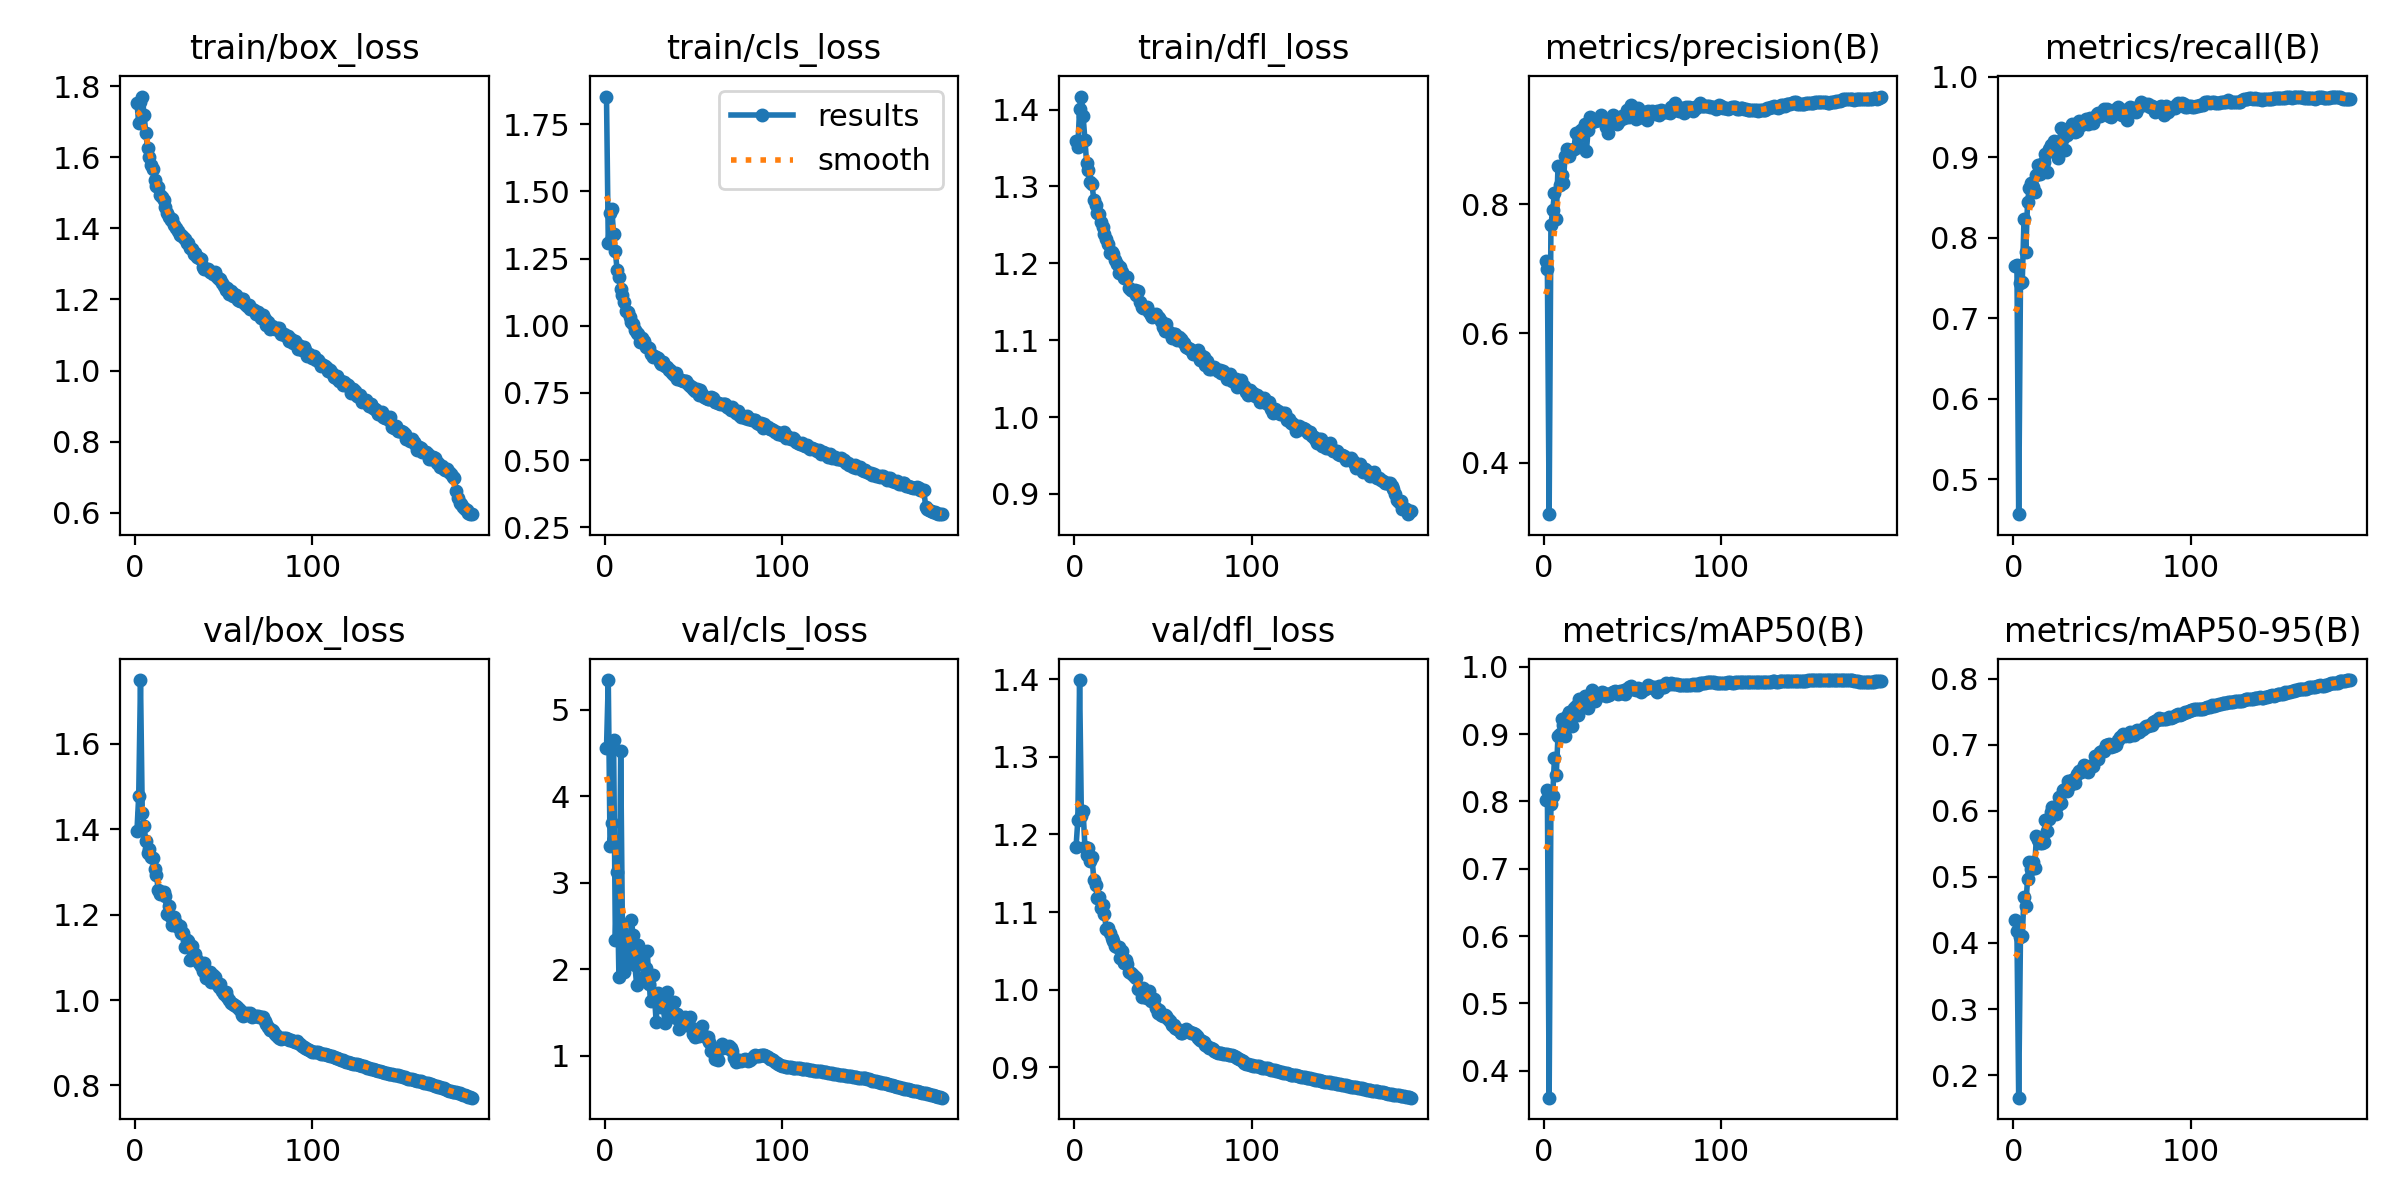

Data behind this chart, as committed beside it:
epoch, train/box_loss, train/cls_loss, train/dfl_loss, metrics/precision(B), metrics/recall(B), metrics/mAP50(B), metrics/mAP50-95(B), val/box_loss, val/cls_loss, val/dfl_loss, lr/pg0, lr/pg1, lr/pg2
1, 1.754, 1.853, 1.359, 0.7126, 0.7649, 0.8015, 0.4344, 1.396, 4.552, 1.184, 0.07004, 0.003328, 0.003328
2, 1.696, 1.31, 1.352, 0.7003, 0.7661, 0.8168, 0.4174, 1.479, 5.341, 1.218, 0.04001, 0.006627, 0.006627
3, 1.757, 1.419, 1.401, 0.32, 0.4565, 0.3599, 0.1658, 1.75, 3.421, 1.399, 0.00994, 0.009891, 0.009891
4, 1.771, 1.435, 1.417, 0.7678, 0.7432, 0.7965, 0.4097, 1.437, 3.692, 1.224, 0.009844, 0.009844, 0.009844
5, 1.719, 1.34, 1.391, 0.7905, 0.7445, 0.8083, 0.4099, 1.409, 4.653, 1.23, 0.009792, 0.009792, 0.009792
6, 1.669, 1.276, 1.36, 0.8176, 0.8229, 0.8649, 0.47, 1.371, 2.342, 1.184, 0.009739, 0.009739, 0.009739
7, 1.625, 1.206, 1.33, 0.7768, 0.7822, 0.8394, 0.4554, 1.345, 3.126, 1.174, 0.009687, 0.009687, 0.009687
8, 1.601, 1.181, 1.321, 0.8585, 0.8443, 0.898, 0.4973, 1.354, 1.912, 1.183, 0.009635, 0.009635, 0.009635
9, 1.578, 1.137, 1.306, 0.8305, 0.8615, 0.8997, 0.5222, 1.336, 4.517, 1.165, 0.009583, 0.009583, 0.009583
10, 1.567, 1.113, 1.303, 0.8448, 0.868, 0.9229, 0.5116, 1.332, 2.43, 1.171, 0.009531, 0.009531, 0.009531
11, 1.537, 1.088, 1.282, 0.8333, 0.8629, 0.9132, 0.5224, 1.308, 1.973, 1.142, 0.009479, 0.009479, 0.009479
12, 1.518, 1.056, 1.276, 0.875, 0.857, 0.8971, 0.5133, 1.292, 2.358, 1.135, 0.009427, 0.009427, 0.009427
13, 1.515, 1.05, 1.266, 0.886, 0.8773, 0.9272, 0.5617, 1.258, 2.263, 1.119, 0.009375, 0.009375, 0.009375
14, 1.493, 1.033, 1.264, 0.875, 0.8896, 0.9336, 0.5553, 1.249, 2.079, 1.119, 0.009323, 0.009323, 0.009323
15, 1.488, 1.014, 1.253, 0.8844, 0.8794, 0.9293, 0.5519, 1.253, 2.571, 1.106, 0.00927, 0.00927, 0.00927
16, 1.479, 1.005, 1.247, 0.8847, 0.8912, 0.9126, 0.552, 1.254, 2.397, 1.109, 0.009218, 0.009218, 0.009218
17, 1.459, 0.9853, 1.238, 0.8857, 0.8939, 0.9382, 0.5535, 1.243, 2.047, 1.098, 0.009166, 0.009166, 0.009166
18, 1.442, 0.972, 1.232, 0.9104, 0.9044, 0.9412, 0.5858, 1.201, 1.823, 1.079, 0.009114, 0.009114, 0.009114
19, 1.431, 0.9675, 1.225, 0.8894, 0.8814, 0.9277, 0.5688, 1.219, 2.284, 1.08, 0.009062, 0.009062, 0.009062
20, 1.423, 0.9395, 1.214, 0.9057, 0.9097, 0.952, 0.588, 1.195, 2.075, 1.073, 0.00901, 0.00901, 0.00901
21, 1.427, 0.9528, 1.214, 0.9151, 0.9153, 0.947, 0.5979, 1.175, 2.183, 1.067, 0.008958, 0.008958, 0.008958
22, 1.411, 0.9422, 1.212, 0.9161, 0.9077, 0.9474, 0.606, 1.195, 1.908, 1.063, 0.008906, 0.008906, 0.008906
23, 1.402, 0.9199, 1.205, 0.9248, 0.9197, 0.9563, 0.6042, 1.182, 2.02, 1.056, 0.008854, 0.008854, 0.008854
24, 1.393, 0.9225, 1.2, 0.8824, 0.9089, 0.9412, 0.5954, 1.17, 2.208, 1.055, 0.008802, 0.008802, 0.008802
25, 1.383, 0.9159, 1.187, 0.915, 0.8992, 0.9391, 0.6093, 1.173, 1.828, 1.056, 0.00875, 0.00875, 0.00875
26, 1.381, 0.8963, 1.195, 0.9346, 0.9147, 0.9558, 0.6213, 1.157, 1.638, 1.041, 0.008697, 0.008697, 0.008697
27, 1.375, 0.883, 1.189, 0.9272, 0.9365, 0.9652, 0.6123, 1.158, 1.933, 1.05, 0.008645, 0.008645, 0.008645
28, 1.37, 0.8877, 1.181, 0.9291, 0.9232, 0.9576, 0.6323, 1.125, 1.715, 1.035, 0.008593, 0.008593, 0.008593
29, 1.36, 0.8844, 1.182, 0.9283, 0.9088, 0.9486, 0.6329, 1.14, 1.393, 1.038, 0.008541, 0.008541, 0.008541
30, 1.359, 0.8805, 1.183, 0.93, 0.9269, 0.9584, 0.63, 1.139, 1.727, 1.033, 0.008489, 0.008489, 0.008489
31, 1.346, 0.8657, 1.168, 0.9301, 0.9352, 0.9601, 0.646, 1.095, 1.648, 1.022, 0.008437, 0.008437, 0.008437
32, 1.341, 0.8588, 1.165, 0.9375, 0.9322, 0.9581, 0.6387, 1.126, 1.562, 1.022, 0.008385, 0.008385, 0.008385
33, 1.329, 0.8634, 1.164, 0.9316, 0.9411, 0.9622, 0.6474, 1.109, 1.571, 1.019, 0.008333, 0.008333, 0.008333
34, 1.331, 0.8512, 1.166, 0.9318, 0.939, 0.9613, 0.6477, 1.107, 1.38, 1.017, 0.00828, 0.00828, 0.00828
35, 1.32, 0.8477, 1.159, 0.9201, 0.9317, 0.957, 0.6424, 1.093, 1.739, 1.015, 0.008228, 0.008228, 0.008228
36, 1.318, 0.8349, 1.163, 0.9102, 0.9328, 0.9586, 0.6553, 1.086, 1.64, 1.001, 0.008176, 0.008176, 0.008176
37, 1.313, 0.8349, 1.15, 0.9321, 0.9445, 0.9583, 0.6603, 1.079, 1.534, 1.002, 0.008124, 0.008124, 0.008124
38, 1.292, 0.8233, 1.143, 0.9306, 0.94, 0.9605, 0.6583, 1.068, 1.499, 0.9903, 0.008072, 0.008072, 0.008072
39, 1.286, 0.8149, 1.141, 0.9374, 0.9413, 0.9626, 0.6645, 1.088, 1.627, 1.003, 0.00802, 0.00802, 0.00802
40, 1.286, 0.8244, 1.142, 0.9329, 0.9439, 0.9646, 0.6702, 1.052, 1.44, 0.9913, 0.007968, 0.007968, 0.007968
41, 1.285, 0.8028, 1.143, 0.9245, 0.9477, 0.9611, 0.6665, 1.061, 1.484, 0.99, 0.007916, 0.007916, 0.007916
42, 1.276, 0.8002, 1.137, 0.9281, 0.9416, 0.9595, 0.6592, 1.065, 1.307, 0.9982, 0.007864, 0.007864, 0.007864
43, 1.277, 0.7984, 1.133, 0.9297, 0.9486, 0.964, 0.668, 1.043, 1.41, 0.9852, 0.007812, 0.007812, 0.007812
44, 1.271, 0.7927, 1.131, 0.937, 0.9467, 0.9607, 0.6673, 1.058, 1.369, 0.9878, 0.007759, 0.007759, 0.007759
45, 1.278, 0.7957, 1.132, 0.9332, 0.9427, 0.9663, 0.6673, 1.055, 1.453, 0.9879, 0.007707, 0.007707, 0.007707
46, 1.264, 0.793, 1.134, 0.9363, 0.9491, 0.9594, 0.6829, 1.037, 1.354, 0.9771, 0.007655, 0.007655, 0.007655
47, 1.257, 0.7828, 1.131, 0.9456, 0.9533, 0.9678, 0.6833, 1.03, 1.374, 0.9706, 0.007603, 0.007603, 0.007603
48, 1.258, 0.774, 1.129, 0.9349, 0.9554, 0.9701, 0.6788, 1.037, 1.454, 0.9744, 0.007551, 0.007551, 0.007551
49, 1.245, 0.771, 1.125, 0.9537, 0.9506, 0.9713, 0.6885, 1.02, 1.326, 0.9676, 0.007499, 0.007499, 0.007499
50, 1.239, 0.7628, 1.117, 0.9428, 0.9552, 0.9677, 0.6908, 1.014, 1.259, 0.9667, 0.007447, 0.007447, 0.007447
51, 1.228, 0.7579, 1.112, 0.9447, 0.9592, 0.9668, 0.6912, 1.018, 1.218, 0.9669, 0.007395, 0.007395, 0.007395
52, 1.231, 0.7661, 1.122, 0.9319, 0.9554, 0.9659, 0.6995, 1.006, 1.266, 0.966, 0.007343, 0.007343, 0.007343
53, 1.215, 0.7419, 1.112, 0.9491, 0.96, 0.9686, 0.6997, 1, 1.232, 0.9624, 0.007291, 0.007291, 0.007291
54, 1.225, 0.7594, 1.11, 0.9345, 0.9509, 0.9674, 0.7015, 0.9928, 1.276, 0.9598, 0.007238, 0.007238, 0.007238
55, 1.209, 0.7442, 1.103, 0.9346, 0.9501, 0.9633, 0.697, 0.9896, 1.351, 0.9545, 0.007186, 0.007186, 0.007186
56, 1.216, 0.7355, 1.109, 0.9365, 0.954, 0.9662, 0.7, 0.989, 1.231, 0.9552, 0.007134, 0.007134, 0.007134
57, 1.213, 0.7302, 1.108, 0.9425, 0.9579, 0.9665, 0.6984, 0.9856, 1.222, 0.9513, 0.007082, 0.007082, 0.007082
58, 1.199, 0.7287, 1.101, 0.9308, 0.96, 0.9683, 0.6995, 0.9811, 1.222, 0.9495, 0.00703, 0.00703, 0.00703
59, 1.197, 0.7281, 1.104, 0.9451, 0.9619, 0.9728, 0.7068, 0.9777, 1.161, 0.948, 0.006978, 0.006978, 0.006978
60, 1.201, 0.7348, 1.101, 0.9422, 0.953, 0.9707, 0.7121, 0.9652, 1.059, 0.9442, 0.006926, 0.006926, 0.006926
... 130 more rows
